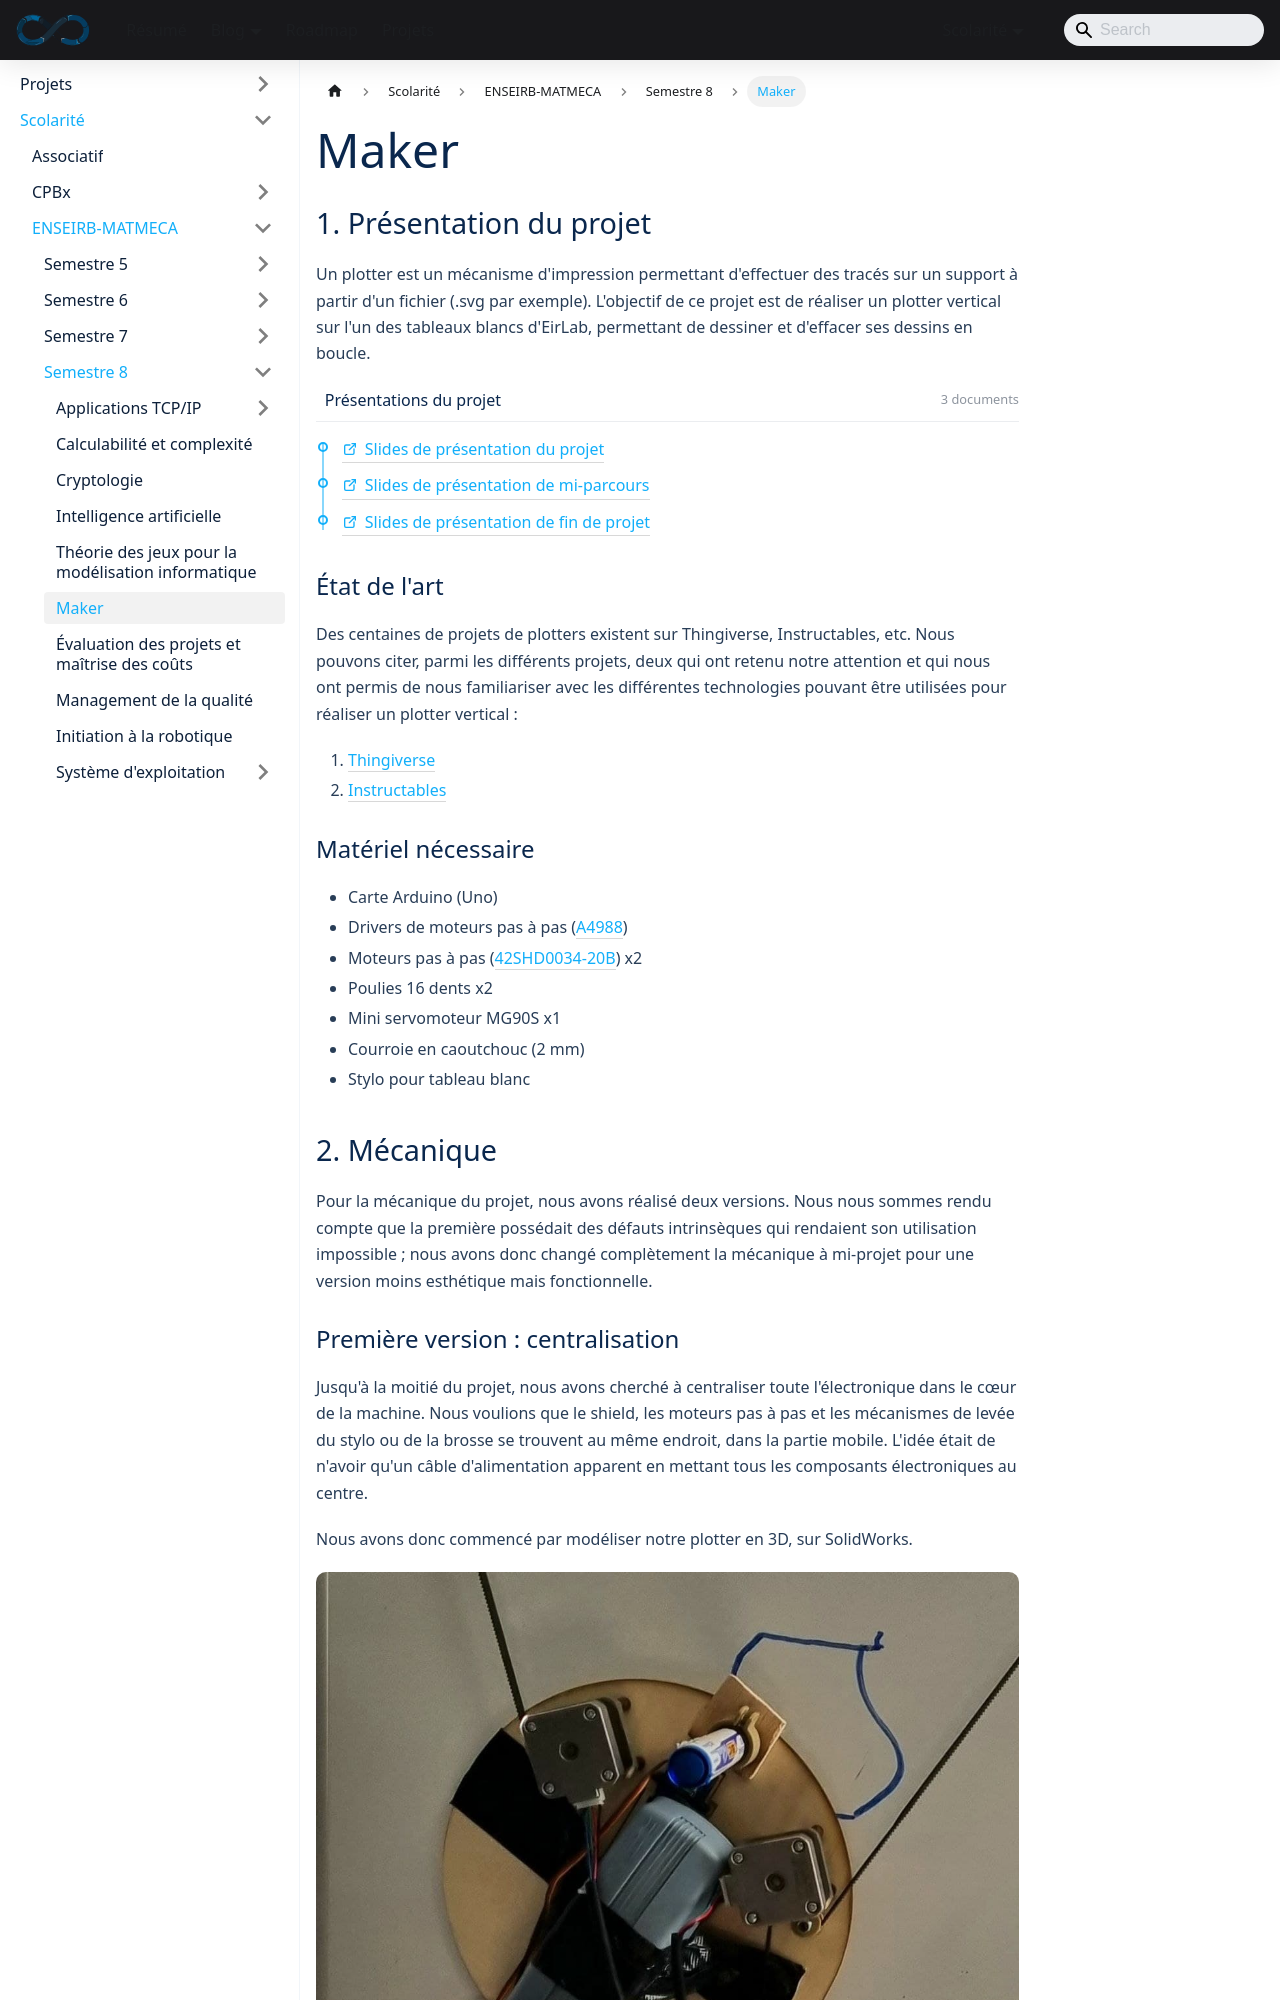

repository: sedelpeuch/sedelpeuch.github.io · page: docs/scolarite/enseirb/s8/maker/index.html · generator: docusaurus

---
title: "Maker"
description: "Projet maker du semestre 8 : conception d'un plotter vertical pour tableau blanc à EirLab (mécanique, shield Arduino, équations de déplacement et logiciel C++)."
---

## 1. Présentation du projet

Un plotter est un mécanisme d'impression permettant d'effectuer des tracés sur un support à partir d'un fichier (.svg par exemple). L'objectif de ce projet est de réaliser un plotter vertical sur l'un des tableaux blancs d'EirLab, permettant de dessiner et d'effacer ses dessins en boucle.

<ResourceList type="support" title="Présentations du projet" ordered>

- [Slides de présentation du projet](http://www.eirlab.fr/tiki-download_file.php?fileId=285&display=y)
- [Slides de présentation de mi-parcours](http://www.eirlab.fr/tiki-download_file.php?fileId=287&display=y)
- [Slides de présentation de fin de projet](http://www.eirlab.fr/tiki-download_file.php?fileId=350&display=y)

</ResourceList>

### État de l'art

Des centaines de projets de plotters existent sur Thingiverse, Instructables, etc. Nous pouvons citer, parmi les différents projets, deux qui ont retenu notre attention et qui nous ont permis de nous familiariser avec les différentes technologies pouvant être utilisées pour réaliser un plotter vertical :

1. [Thingiverse](https://www.thingiverse.com/thing:2349232)
2. [Instructables](https://www.instructables.com/ARDUINO-POLAR-V-PLOTTER/)

### Matériel nécessaire

* Carte Arduino (Uno)
* Drivers de moteurs pas à pas ([A4988](https://components101.com/modules/a4988-stepper-motor-driver-module))
* Moteurs pas à pas ([42SHD0034-20B](https://www.geeetech.com/hybrid-stepper-motor-42shd003420b-for-3d-printer-p-1011.html)) x2
* Poulies 16 dents x2
* Mini servomoteur MG90S x1
* Courroie en caoutchouc (2 mm)
* Stylo pour tableau blanc

## 2. Mécanique

Pour la mécanique du projet, nous avons réalisé deux versions. Nous nous sommes rendu compte que la première possédait des défauts intrinsèques qui rendaient son utilisation impossible ; nous avons donc changé complètement la mécanique à mi-projet pour une version moins esthétique mais fonctionnelle.
